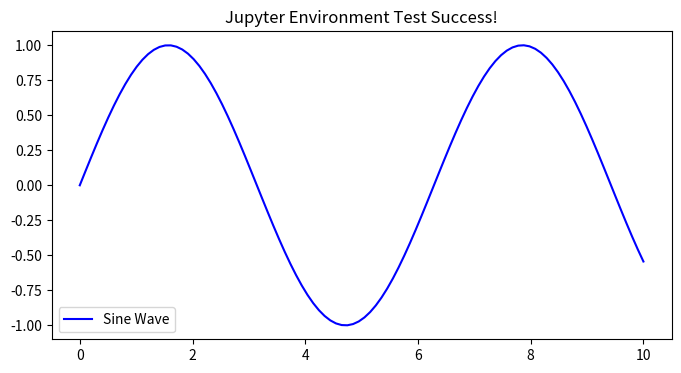

Reproduce this figure in Python.
import sys
import platform
print(sys.executable)
# 1. 檢查目前使用的 Python 位置與版本
print(f"目前核心路徑: {sys.executable}")
print(f"Python 版本: {platform.python_version()}")

# 2. 測試繪圖功能 (驗證 Jupyter 介面是否正常)
import matplotlib.pyplot as plt
import numpy as np
print(sys.executable)

x = np.linspace(0, 10, 100)
y = np.sin(x)

plt.figure(figsize=(8, 4))
plt.plot(x, y, label='Sine Wave', color='blue')
plt.title("Jupyter Environment Test Success!")
plt.legend()
plt.show()
